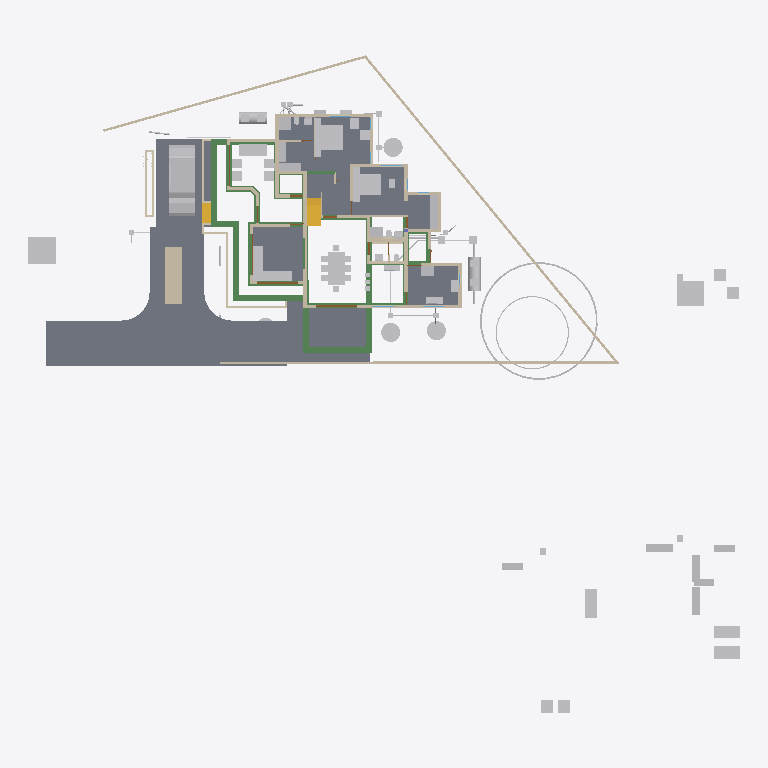
Plan cut of the same IFC building model at storey 'GF' (level 0.10 m, cut at 1.50 m), seen from above with north up, elements coloured by IFC class: 77 other elements (light grey), 43 walls (beige), 35 beams (green), 10 slabs (grey), 4 doors (brown), 2 stair flights (yellow). Cut surfaces are drawn darker.
Extent 52.1 m × 48.1 m × 11.0 m (x, y, z). Storeys (8): Footing at -0.72 m; 00 at 0.00 m; AC at 0.00 m; GF-P at 0.00 m; GF at 0.10 m; GF Lintel at 2.55 m; FF at 3.60 m; SF at 6.45 m. Elements (810): 215 IfcWall, 166 IfcBeam, 126 IfcColumn, 75 IfcPipeSegment, 50 IfcFurniture, 23 IfcDoor, 23 IfcRailing, 23 IfcWindow, 18 IfcSlab, 16 IfcSanitaryTerminal, 15 IfcDistributionChamberElement, 11 IfcRoof.

HEADER;
FILE_DESCRIPTION(('ViewDefinition[DesignTransferView]'),'2;1');
FILE_NAME('AnilIFC.ifc','2025-06-07T17:12:28+05:30',(''),(''),'IfcOpenShell 0.8.2','Bonsai 0.8.2','');
FILE_SCHEMA(('IFC4X3'));
ENDSEC;
DATA;
#1=IFCPROJECT('0$WNUybvfAYORhaB4XNFsz',$,'My Project',$,$,$,$,(#14,#26),#9);
#30=IFCSITE('3M0IN1zgbAER3qQbvbHEyN',$,'My Site',$,$,#21593,$,$,$,$,$,$,$,$);
#2446=IFCSITE('1Q_c7uVcTCngKTLSlSECoW',$,'Site',$,$,#21603,#2459,$,$,$,$,$,$,$);
#36=IFCBUILDING('1$IA7hdqP7iPKszbJPMQXv',$,'My Building',$,$,#21598,$,$,$,$,$,$);
#42=IFCBUILDINGSTOREY('2kIwN_l2HEff17hxWulS$t',$,'00',$,$,#21448,$,$,$,$);
#96=IFCBUILDINGSTOREY('1ytHU9NMr9xuhR6nOuParS',$,'GF',$,$,#213466,$,$,$,$);
#113=IFCBUILDINGSTOREY('02Wk4pOKz6S8OjqfsSxw3f',$,'FF',$,$,#212981,$,$,$,$);
#12120=IFCBUILDINGSTOREY('30jjxh13H5ZfRPWBSBUv3P',$,'GF Lintel',$,$,#205699,$,$,$,$);
#63201=IFCBUILDINGSTOREY('29$z2S3$n8RvRPKj7iW$sZ',$,'SF',$,$,#63429,$,$,$,$);
#108970=IFCBUILDINGSTOREY('3iWuMSe1v7khUzkZ98yZ0Z',$,'Footing',$,$,#108991,$,$,$,$);
#254164=IFCBUILDINGSTOREY('0hSkQ7R7j6iwbn$mabHG_z',$,'AC',$,$,#254180,$,$,$,$);
#254475=IFCBUILDINGSTOREY('17e8_SOoX1N969VhM7p27j',$,'GF-P',$,$,#254491,$,$,$,$);
#102656=IFCSLAB('0PC2wOFKfA58MASSpvqWe1',$,'Slab',$,$,#214566,#102677,$,$);
#15926=IFCSLAB('0jKIsjEsnD1OzlWHdbrHaP',$,'Slab',$,$,#214471,#15940,$,$);
#144964=IFCSLAB('26vf0ogu9C3812sFdsj2Hs',$,'Slab',$,$,#217441,#144979,$,$);
#97782=IFCSLAB('2H_RNqbb95NBqUBEz4KwU3',$,'Slab',$,$,#214531,#97803,$,$);
#155018=IFCSLAB('10n62fAh17LfjHSjB4D384',$,'Slab',$,$,#217446,#155029,$,$);
#221614=IFCSLAB('3u4F3L3af6dgMderThQ_$K',$,'Slab',$,$,#222336,#221625,$,$);
#9759=IFCVEHICLE('1oADfEVWn0tPCUY0EM8eBG',$,'Vehicle',$,$,#44509,#9791,$,$);
#200045=IFCSLAB('22JovtuMj0thdM9sQLc68P',$,'Slab',$,$,#217456,#200056,$,$);
#207028=IFCSLAB('1vHk_ADTL0nR6_Ud9YvFeb',$,'Slab',$,$,#217431,#207039,$,$);
#15105=IFCWALL('2$tbsWQJT3PftHdFdSZRzF',$,'Wall',$,$,#70658,#15116,$,$);
#14987=IFCWALL('3QvJTaeo13jR4q00Btfvpq',$,'Wall',$,$,#70690,#14998,$,$);
#254289=IFCWALL('2vo2iUidH97QZVDxzJS0QT',$,'Wall',$,$,#254354,#254335,$,$);
#18400=IFCFURNITURE('1R50XvKDL8EfbTnGY_njcY',$,'Furniture',$,$,#213566,#18399,$,$);
#245824=IFCEARTHWORKSCUT('3BB3EOeNDBbh3wKPIfxmm_',$,'test',$,$,#245839,#245834,$,.BASE_EXCAVATION.);
#18777=IFCFURNITURE('1aP3zeWsL0ZQXEuRipuWXs',$,'Furniture',$,$,#213651,#18776,$,$);
#18901=IFCFURNITURE('24hcVyXrH4tf35GE4proyw',$,'Furniture',$,$,#213496,#18900,$,$);
#14884=IFCWALL('0MuvIxI8bFFxmzWw1hEsL7',$,'Wall',$,$,#70633,#14890,$,$);
#25612=IFCFURNITURE('2akChVyKvEohXfhOaKw10T',$,'Furniture',$,$,#213536,#25644,$,$);
#76381=IFCGEOGRAPHICELEMENT('2pfiLi3vv79x_8U6RE3CYp',$,'GeographicElement',$,$,#76413,#76449,$,$);
#25270=IFCFURNITURE('1LH09B9mjBF9cFS_bJydOX',$,'Furniture',$,$,#214486,#25301,$,$);
#299=IFCWALL('3YOHcsAdT3PO$57Bo2wlO0',$,'Wall',$,$,#214781,#310,$,$);
#227103=IFCSLAB('0NbiMhbl5Aeupc5Fq7gpT3',$,'Slab',$,$,#227654,#227114,$,$);
#222691=IFCBEAM('26WoSBV6T7mwmntGCIeDEB',$,'Beam',$,$,#225223,#222702,$,$);
#10353=IFCSTAIRFLIGHT('2Zm0rZgTbDdgxMEp5bq$9_',$,'StairFlight',$,$,#219994,#10385,$,12,11,0.183333337306976,0.150000005960464,.STRAIGHT.);
#224352=IFCBEAM('23FH9RV_1E2v_be4La2L6h',$,'Beam',$,$,#224522,#224363,$,$);
#224181=IFCBEAM('1lOzUHGlPFNPq2APRJQhx3',$,'Beam',$,$,#224599,#224192,$,$);
#224306=IFCBEAM('2qh6QHiQvE0f1IxK_gahKm',$,'Beam',$,$,#224554,#224317,$,$);
#17678=IFCFURNITURE('2bin7WsULDjPeLfYKRFVAv',$,'Furniture',$,$,#213631,#17677,$,$);
#17233=IFCFURNITURE('0T3ErBLYfCbANjLJsek21j',$,'Furniture.012',$,$,#213621,#17232,$,$);
#17628=IFCFURNITURE('17qZxJfnjAUwxgeyWuttn3',$,'Furniture',$,$,#213501,#17627,$,$);
#204314=IFCTANK('0xrqd_jgXCwP7slnJ3Jh45',$,'Tank',$,$,#247424,#204328,$,$);
#516=IFCWALL('0kHakQ$Fb8lPUKd_GxCfr6',$,'Wall',$,$,#218724,#527,$,$);
#18864=IFCFURNITURE('3pKgwG2ITCbQ1PcX8XbhFK',$,'Furniture',$,$,#213626,#18863,$,$);
#604=IFCWALL('0vQHFjq6DDjRfeuf4$xxQH',$,'Wall',$,$,#214786,#615,$,$);
#255038=IFCWASTETERMINAL('3rfLcqKxX4Kf8swMGSeBcG',$,'WasteTerminal',$,$,#255070,#255049,$,$);
#255010=IFCWASTETERMINAL('04n5z4SPz4qQLjx2oBzJTv',$,'WasteTerminal',$,$,#255037,#255021,$,$);
#255278=IFCWASTETERMINAL('286XWqxB1CQORdGIeRnK4U',$,'WasteTerminal',$,$,#255413,#255289,$,$);
#25314=IFCFURNITURE('0Rgq7HzdzEhvU_dNff47Wu',$,'Furniture',$,$,#213531,#25343,$,$);
#188=IFCWALL('1PzxetMNn7avsyHCxKbrs1',$,'Wall',$,$,#214756,#199,$,$);
#224441=IFCBEAM('3aq03j5wD3e9jvUmC0BPzl',$,'Beam',$,$,#224476,#224452,$,$);
#224378=IFCBEAM('0Pziw04D1CpgNTMXWLRe3H',$,'Beam',$,$,#224427,#224389,$,$);
#149790=IFCBEAM('1a$n3x3YjFg97HuR3xHsyR',$,'Beam',$,$,#152152,#149801,$,$);
#423=IFCWALL('1yZ5GwNe15fArSzrc3cNGE',$,'Wall',$,$,#214811,#434,$,$);
#74869=IFCGEOGRAPHICELEMENT('3qyTpdBrLCaxCPBVEhKmZp',$,'GeographicElement',$,$,#76320,#74901,$,$);
#16799=IFCFURNITURE('055N_$xmX9ZQbc0CYFtvE3',$,'Furniture',$,$,#213571,#16798,$,$);
#222626=IFCBEAM('0rFvcNLZ9CSuFVM_t9qACn',$,'Beam',$,$,#222627,#222637,$,$);
#17096=IFCFURNITURE('0yYwZAg3jFQvkxBxQ0MGp1',$,'Furniture',$,$,#213576,#17095,$,$);
#18669=IFCFURNITURE('0_rDbuDo58VxsMmqMXWGXl',$,'Furniture',$,$,#213581,#18668,$,$);
#204209=IFCTANK('3q6lEx8ZHBQhgG6s0DuiFc',$,'Tank',$,$,#248788,#204221,$,$);
#151408=IFCBEAM('11UmVD6Hv2zOoPXsLeu2$6',$,'Beam',$,$,#218179,#151419,$,$);
#25122=IFCFURNITURE('0eMwo17SHA2AtkijqvowIK',$,'Furniture',$,$,#213641,#25153,$,$);
#6545=IFCSTAIRFLIGHT('3mjK21MVj5Wxp88atmNL9l',$,'StairFlight',$,$,#60989,#6544,$,2,1,0.150000005960464,0.25,.STRAIGHT.);
#154500=IFCBEAM('080XFfqrn6FfLsy8Inj5Im',$,'Beam',$,$,#154551,#154511,$,$);
#153032=IFCBEAM('0Lg9H3X11CLvuYUlttgRuM',$,'Beam',$,$,#153747,#153043,$,$);
#19988=IFCWALL('1w6VKMxRj2hObZ_QLhIAvk',$,'Wall',$,$,#214776,#19999,$,$);
#17365=IFCFURNITURE('0Tjm9jror8bPxG689sHAj8',$,'Furniture',$,$,#213601,#17364,$,$);
#17513=IFCFURNITURE('0VTCb1Evn558OH68N69Eaz',$,'Furniture',$,$,#213606,#17512,$,$);
#23313=IFCSANITARYTERMINAL('2AQwLasl50KvvqUmlCa0I7',$,'SanitaryTerminal',$,$,#214841,#23345,$,$);
#150465=IFCBEAM('3oiz4vW992SAq93f3Yx8gc',$,'Beam',$,$,#218332,#150476,$,$);
#57461=IFCWALL('22p$gjPlf4_fmH50hLiwEg',$,'Wall',$,$,#165724,#57472,$,$);
#17045=IFCFURNITURE('3keQdM9i5FJ9JBwmsM_Qg3',$,'Furniture',$,$,#213586,#17044,$,$);
#17328=IFCFURNITURE('3InpbPAMj2MBzrSOMYlvHV',$,'Furniture',$,$,#213591,#17327,$,$);
#17439=IFCFURNITURE('076SYXiXP7jhnOyre$gCoP',$,'Furniture',$,$,#213486,#17438,$,$);
#18827=IFCFURNITURE('0zixzxSUv7NBPjkhBn6BwL',$,'Furniture',$,$,#213491,#18826,$,$);
#220591=IFCWALL('3GMSJZXA14vBkb5sJHOMvl',$,'Wall',$,$,#220722,#220628,$,$);
#130=IFCWALL('04CHTr6Lj4wPvBnmyPYJ6Z',$,'Wall',$,$,#214751,#138,$,$);
#1217=IFCWALL('2Q5YCkzor9Ngjftvgr0hJV',$,'Wall',$,$,#214881,#1228,$,$);
#25161=IFCFURNITURE('3ia0j471fEl9_3EcPDtlMf',$,'Furniture',$,$,#213526,#29497,$,$);
#25356=IFCSANITARYTERMINAL('0DGlzq0Xv7KwIjCvA14zlk',$,'SanitaryTerminal',$,$,#214921,#25369,$,$);
#85080=IFCELECTRICAPPLIANCE('3r3ymMflv8O8jCD$O86PPW',$,'ElectricAppliance',$,$,#214506,#85111,$,$);
#38948=IFCWALL('0ipxxeBA962ABePks$Jpav',$,'Wall',$,$,#166017,#38979,$,$);
#73000=IFCWALL('3z7g50jMX4Rh8$1_kKCMxL',$,'Wall',$,$,#165780,#73011,$,$);
#59003=IFCWALL('0QbKQ4QwXCE91xtueIIBH_',$,'Wall',$,$,#165935,#59014,$,$);
#154183=IFCBEAM('0Yihe8znn258ntGVME035D',$,'Beam',$,$,#218258,#154194,$,$);
#18714=IFCFURNITURE('0sWiAZchD9CQr_lkdFZUTW',$,'Furniture',$,$,#213596,#18713,$,$);
#454=IFCWALL('1cEUYXkQ18g8A2AkmtiTwk',$,'Wall',$,$,#214886,#465,$,$);
#144998=IFCSLAB('32xDgTD3b17PKhJCvtkc6X',$,'Slab',$,$,#227649,#145009,$,$);
#86224=IFCSANITARYTERMINAL('2biCU27_zEgBtPNwtE6wvd',$,'SanitaryTerminal',$,$,#214966,#86256,$,$);
#224207=IFCBEAM('3HlITzGVjEufUK_QGi9Zvr',$,'Beam',$,$,#224618,#224218,$,$);
#57537=IFCWALL('0RVWYaWSX1oeXNJZV9D28p',$,'Wall',$,$,#165897,#57548,$,$);
#699=IFCWALL('1YEXD_311BPxR14yKIlEMz',$,'Wall',$,$,#214771,#710,$,$);
#842=IFCWALL('3BP$Kj7eL8rfLzufr5wfXy',$,'Wall',$,$,#214816,#853,$,$);
#392=IFCWALL('3Qya9ZYJP97B1xsfIiUBer',$,'Wall',$,$,#214821,#403,$,$);
#150004=IFCBEAM('0Wq3PonavD4woKKxMkERIJ',$,'Beam',$,$,#218240,#150015,$,$);
#153666=IFCBEAM('0MIPwZEUXATv$BBWagWbD4',$,'Beam',$,$,#153932,#153677,$,$);
#1440=IFCWALL('3GLM2Z4Pf1HOc7RaVPeooN',$,'Wall',$,$,#214861,#1451,$,$);
#154273=IFCBEAM('1XRnEmK9H0BQ9w5Vz4gh4C',$,'Beam',$,$,#154322,#154284,$,$);
#142134=IFCBEAM('14qZT0W4L2H8jVZf6E8d6q',$,'Beam',$,$,#218480,#142145,$,$);
#1892=IFCWALL('2btlAvQzb6KvChKkPyT1tL',$,'Wall',$,$,#221475,#1903,$,$);
#82229=IFCWALL('1dZywMfXH8hBJcwgdnriym',$,'Wall',$,$,#226080,#82266,$,$);
#22162=IFCFURNITURE('1HAj9Qqb15fxKqqLnUY5tx',$,'Furniture',$,$,#213511,#22194,$,$);
#22355=IFCFURNITURE('1ER_YDI7H04eJegewwbPZx',$,'Furniture',$,$,#213521,#22368,$,$);
#22388=IFCFURNITURE('31n1J_$I57pu5jDAm8k1r8',$,'Furniture',$,$,#213656,#22401,$,$);
#4273=IFCWALL('1oh7zEnUH4yxmpd05lCSWC',$,'Wall',$,$,#214851,#4284,$,$);
#22421=IFCFURNITURE('2zy8cDFfn09g6xCglxdYzf',$,'Furniture',$,$,#213661,#22434,$,$);
#238580=IFCSANITARYTERMINAL('1Z8TkyZjD51erRHz0hnI0S',$,'SanitaryTerminal',$,$,#238620,#238593,$,$);
#1756=IFCWALL('1k48VKPdv0Vg_oNqsf$EZh',$,'Wall',$,$,#214766,#1767,$,$);
#149583=IFCBEAM('0jjyRdsLz72vam6tv77R1y',$,'Beam',$,$,#154784,#149594,$,$);
#22214=IFCFURNITURE('0KTzOcFqX39OX7TZqBe6XZ',$,'Furniture',$,$,#213516,#22227,$,$);
#22327=IFCFURNITURE('2JUXPztkjFqBln5k4xn9m1',$,'Furniture',$,$,#213506,#22340,$,$);
#86279=IFCELECTRICAPPLIANCE('1lTy1pOgr4efy1fl4xNZg$',$,'ElectricAppliance',$,$,#214911,#86311,$,$);
#12800=IFCDOOR('39JD$kR8X0NPRTeSE4w5EH',$,'Door',$,$,#155270,#34459,$,$,$,$,$,$);
#12250=IFCDOOR('2BRBKprhj7ox11yrDLu5ws',$,'Door',$,$,#112401,#36046,$,$,$,$,$,$);
#1657=IFCWALL('1k5DFfksL0DBm8B9dpCj$F',$,'Wall',$,$,#214761,#1668,$,$);
#29358=IFCWALL('3U3_2IE6LES8tAXzbZT3By',$,'Wall',$,$,#214856,#29370,$,$);
#153761=IFCBEAM('0JE0A_M8D9_egBrIEG$q7Y',$,'Beam',$,$,#153823,#153772,$,$);
#203639=IFCBEAM('27gWilPZbAdwC6C_lbC_HJ',$,'Beam',$,$,#204937,#203650,$,$);
#48854=IFCBEAM('3U47t32W1D9x3RIjIi17rc',$,'Beam',$,$,#213691,#48865,$,$);
#154579=IFCBEAM('1PLUaeYxr8p9h7F8BQJXhz',$,'Beam',$,$,#155138,#154590,$,$);
#25382=IFCSANITARYTERMINAL('2vD3tSgcTBU8lPnKKbK96B',$,'SanitaryTerminal',$,$,#214926,#25395,$,$);
#150234=IFCBEAM('2B8XZeXov5DwUqjkCLUQAb',$,'Beam',$,$,#218069,#150245,$,$);
#19350=IFCWALL('1vmHNPZZf35A3$ZzlI3hrB',$,'Wall',$,$,#215380,#19361,$,$);
#945=IFCWALL('3f0b5i_z5A1wo_s5RrCXKn',$,'Wall',$,$,#214746,#956,$,$);
#152267=IFCBEAM('0fm6yBtbr6jhrDshJ366vP',$,'Beam',$,$,#202857,#152278,$,$);
#246447=IFCDISTRIBUTIONCHAMBERELEMENT('20xH3CzrT2FQRYxMcWb88O',$,'DistributionChamberElement',$,$,#254857,#246460,$,$);
#253017=IFCDISTRIBUTIONCHAMBERELEMENT('2KyTTcF2L0SujAOfThmzuo',$,'DistributionChamberElement',$,$,#254702,#253030,$,$);
#252998=IFCDISTRIBUTIONCHAMBERELEMENT('2tOGDYxxD48BmFsFs$LazS',$,'DistributionChamberElement',$,$,#254837,#253011,$,$);
#23233=IFCSANITARYTERMINAL('0AyAwyofT05v1O_NxO0jH2',$,'SanitaryTerminal',$,$,#214836,#23265,$,$);
#224238=IFCBEAM('0RkNPsyYb1TBDATBUb_Qxu',$,'Beam',$,$,#225146,#224249,$,$);
#138833=IFCWALL('28JS9ZVTrCrhN46P$xeur9',$,'Wall',$,$,#203845,#138844,$,$);
#65015=IFCBEAM('1H_xJU4fn99g6PolxbP1In',$,'Beam',$,$,#214196,#65026,$,$);
#154992=IFCBEAM('14zvi$Bpb4xwFJ3Mb45n0x',$,'Beam',$,$,#155143,#155003,$,$);
#25460=IFCSANITARYTERMINAL('0u$EF64DX2vwQITCsVFWKX',$,'SanitaryTerminal',$,$,#214956,#25473,$,$);
#227805=IFCDISTRIBUTIONCHAMBERELEMENT('3LLfssRtjDLvZhewAniMZP',$,'DistributionChamberElement',$,$,#254777,#246498,$,$);
#248693=IFCDISTRIBUTIONCHAMBERELEMENT('1$jVvaEZ9EAAI$Eo1I7z1v',$,'DistributionChamberElement',$,$,#254517,#248706,$,$);
#248712=IFCDISTRIBUTIONCHAMBERELEMENT('3YPEoztXbA9geg6S_$dB01',$,'DistributionChamberElement',$,$,#254567,#248725,$,$);
#98460=IFCFURNITURE('2o32gnRgj7JOnZ46_g1ygp',$,'Furniture',$,$,#214541,#98492,$,$);
#1172=IFCWALL('2GwPRnCnz058ACz_ZbcJ05',$,'Wall',$,$,#214801,#1183,$,$);
#113194=IFCWALL('1WVu$Hs8fEuOKpLmv8LTuy',$,'Wall',$,$,#214896,#113205,$,$);
#268=IFCWALL('2RgLl6fRz15frDI_PC4t9e',$,'Wall',$,$,#214846,#279,$,$);
#53022=IFCBEAM('0lKseJo1n4YASRH6Y4ypCb',$,'Beam',$,$,#213706,#53033,$,$);
#25207=IFCFURNITURE('2uCA7urEX5jwtO78eo2CJ0',$,'Furniture',$,$,#214476,#25220,$,$);
#25249=IFCFURNITURE('1SXHrIKEbF3Avs1_u_np1P',$,'Furniture',$,$,#214481,#25262,$,$);
#203391=IFCBEAM('2U3cZlwZDD7fjBU6g6wJMw',$,'Beam',$,$,#203474,#203402,$,$);
#57210=IFCWALL('3YfBuLdxrF$B0Hmh7k8yp1',$,'Wall',$,$,#165760,#57216,$,$);
#225456=IFCUNITARYEQUIPMENT('2mz4WY6e9A9uGVHFg7b5gC',$,'UnitaryEquipment',$,$,#254186,#225469,$,$);
#225826=IFCUNITARYEQUIPMENT('3Yv$sbS$b2rO2b0ifjv81B',$,'UnitaryEquipment',$,$,#254216,#225834,$,$);
#200453=IFCPIPESEGMENT('15qYvDSeXB4g_1US8UkKtX',$,'PipeSegment',$,$,#254902,#200487,$,.FLEXIBLESEGMENT.);
#150491=IFCBEAM('2osefDFyT39RvPBFJKNEEC',$,'Beam',$,$,#218314,#150502,$,$);
#1275=IFCWALL('1Cqmx66HL5neqXAJZajN7t',$,'Wall',$,$,#214901,#1286,$,$);
#144717=IFCBEAM('2gxyEwCn948wb20WSxeeuS',$,'Beam',$,$,#144754,#144729,$,$);
#252367=IFCPIPESEGMENT('0njwPSPkTE69uuxWTTWEwq',$,'PipeSegment',$,$,#254797,#252401,$,.FLEXIBLESEGMENT.);
#17157=IFCFURNITURE('3SbcOvQD51GhDFdMrfJy7o',$,'Furniture',$,$,#213481,#17156,$,$);
#17715=IFCFURNITURE('1K5CC3v$51_RkeRHCfWF1K',$,'Furniture',$,$,#213611,#17714,$,$);
#18521=IFCFURNITURE('30UJjqf1X57hbrPqq67ADj',$,'Furniture',$,$,#213616,#18520,$,$);
#18632=IFCFURNITURE('2XUZmvobvC1gsAzioRJWb7',$,'Furniture',$,$,#213646,#18631,$,$);
#98113=IFCFURNITURE('10jljVhcr49Q09$4qRzO8T',$,'Furniture',$,$,#214536,#98129,$,$);
#34346=IFCDOOR('0OUxOPs7zFRAy3HKSliQuy',$,'Door',$,$,#112533,#34378,$,$,$,$,$,$);
#46961=IFCDOOR('05FZZvsyf959qcUkPSLQsf',$,'Door',$,$,#110698,#46992,$,$,$,$,$,$);
#153977=IFCBEAM('0TWa$AyqT83PWOB1D1JXxe',$,'Beam',$,$,#203610,#153988,$,$);
#36450=IFCWALL('1bzvSivc55Gu6ANT5eBo$k',$,'Wall',$,$,#215044,#36462,$,$);
#234953=IFCPIPESEGMENT('0joFklGhXC_OleRCxvcys9',$,'PipeSegment',$,$,#235012,#234987,$,$);
#252257=IFCPIPESEGMENT('1RqUWIGuv25gO4msIGhaL6',$,'PipeSegment',$,$,#254597,#252291,$,.FLEXIBLESEGMENT.);
#252718=IFCPIPESEGMENT('0IArMQPIb2xQsN8DzSaOgT',$,'PipeSegment',$,$,#254722,#252752,$,.FLEXIBLESEGMENT.);
#25408=IFCSANITARYTERMINAL('0qCZoCmrD1B9CO5Kg0plPw',$,'SanitaryTerminal',$,$,#235690,#25421,$,$);
#203739=IFCBEAM('3j2TBnNUr6rw22fCpcS01U',$,'Beam',$,$,#204781,#203750,$,$);
#23273=IFCSANITARYTERMINAL('20JUjhvWbBRRjSV1SLXVka',$,'SanitaryTerminal',$,$,#227282,#23305,$,$);
#900=IFCWALL('1fOjCHp7n9IvAaRIenRr6l',$,'Wall',$,$,#214741,#911,$,$);
#221075=IFCPIPESEGMENT('24B4Qe5bfEpegGSk0e0W3i',$,'PipeSegment',$,$,#234293,#221109,$,$);
#201105=IFCWALL('3akkZCONn2Ve5yF4U7_f5I',$,'Wall',$,$,#214946,#201116,$,$);
#252654=IFCDISTRIBUTIONCHAMBERELEMENT('2wv1veaBDAI8GKtWvqKJMS',$,'DistributionChamberElement',$,$,#255393,#252667,$,$);
#2056=IFCWALL('3m9H6N70nCXvzVOEeycG90',$,'Wall',$,$,#226062,#2067,$,$);
#154961=IFCBEAM('1M$X2N29PFLQx24Rv60e7t',$,'Beam',$,$,#217506,#154972,$,$);
#252317=IFCPIPESEGMENT('0wZGitFcb7G9ydY_HcO7fB',$,'PipeSegment',$,$,#254712,#252351,$,.FLEXIBLESEGMENT.);
#25434=IFCSANITARYTERMINAL('2JE6HIrKjAm9pFdRxgG_wV',$,'SanitaryTerminal',$,$,#214961,#25447,$,$);
#2101=IFCWALL('31H7rpK8j5AxAH6BkyaHYJ',$,'Wall',$,$,#214831,#2112,$,$);
#254966=IFCWASTETERMINAL('14d2ci1m51U9Bn9WbuCdye',$,'WasteTerminal',$,$,#255009,#254978,$,$);
#573=IFCWALL('2Qu9Lk0Sn4FwvPmybXWNcw',$,'Wall',$,$,#214891,#584,$,$);
#227958=IFCDISTRIBUTIONCHAMBERELEMENT('1894xrp1T3cwDgnU_JZNjD',$,'DistributionChamberElement',$,$,#254817,#227971,$,$);
#237961=IFCPIPESEGMENT('08C_or6AD7qhc8tvpi1tf8',$,'PipeSegment',$,$,#254497,#237995,$,$);
#252809=IFCDISTRIBUTIONCHAMBERELEMENT('3oKTrcMufDBvfbsZ0Ml_TC',$,'DistributionChamberElement',$,$,#255398,#252822,$,$);
ENDSEC;